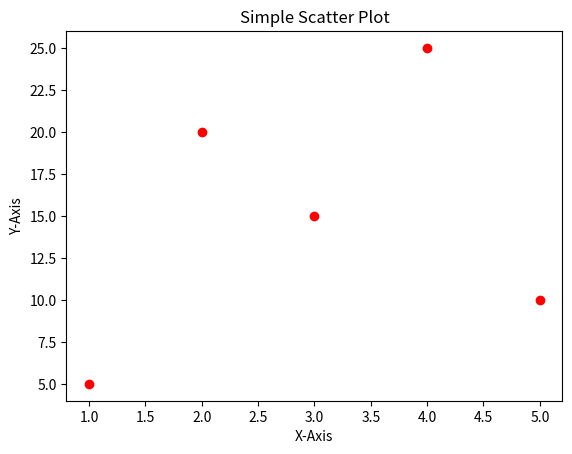

Source code (Python):
import matplotlib.pyplot as plt
import pylab as pl

x = [1,2,3,4,5]
y = [5,20,15,25,10]

plt.scatter(x,y,color="red")
plt.title("Simple Scatter Plot")
plt.xlabel("X-Axis")
plt.ylabel("Y-Axis")
pl.show()